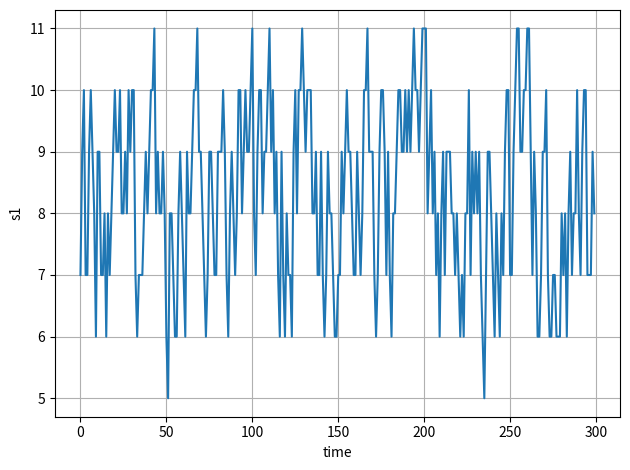

Reproduce this figure in Python.
import random
import matplotlib.pyplot as plt
import numpy as np

# for the same results
random.seed(10)


class HumanRandom:
    START = 10
    BASE = 4

    def random_number(self):
        return random.randint(-3, 4)

    # This is a function that will make some noise.
    def noise(self):
        self.START = int((self.START + self.random_number()) / 2) + self.BASE
        return self.START


t = np.asarray(range(0, 300))  # array(range(0, 100))

s1 = []
human = HumanRandom()
for i in range(0, 300):
    s1.append(human.noise())


s1na = np.asarray(s1)

fig, axs = plt.subplots(1, 1)
axs.plot(t, s1na)
axs.set_xlabel('time')
axs.set_ylabel('s1')
axs.grid(True)

fig.tight_layout()
plt.show()
